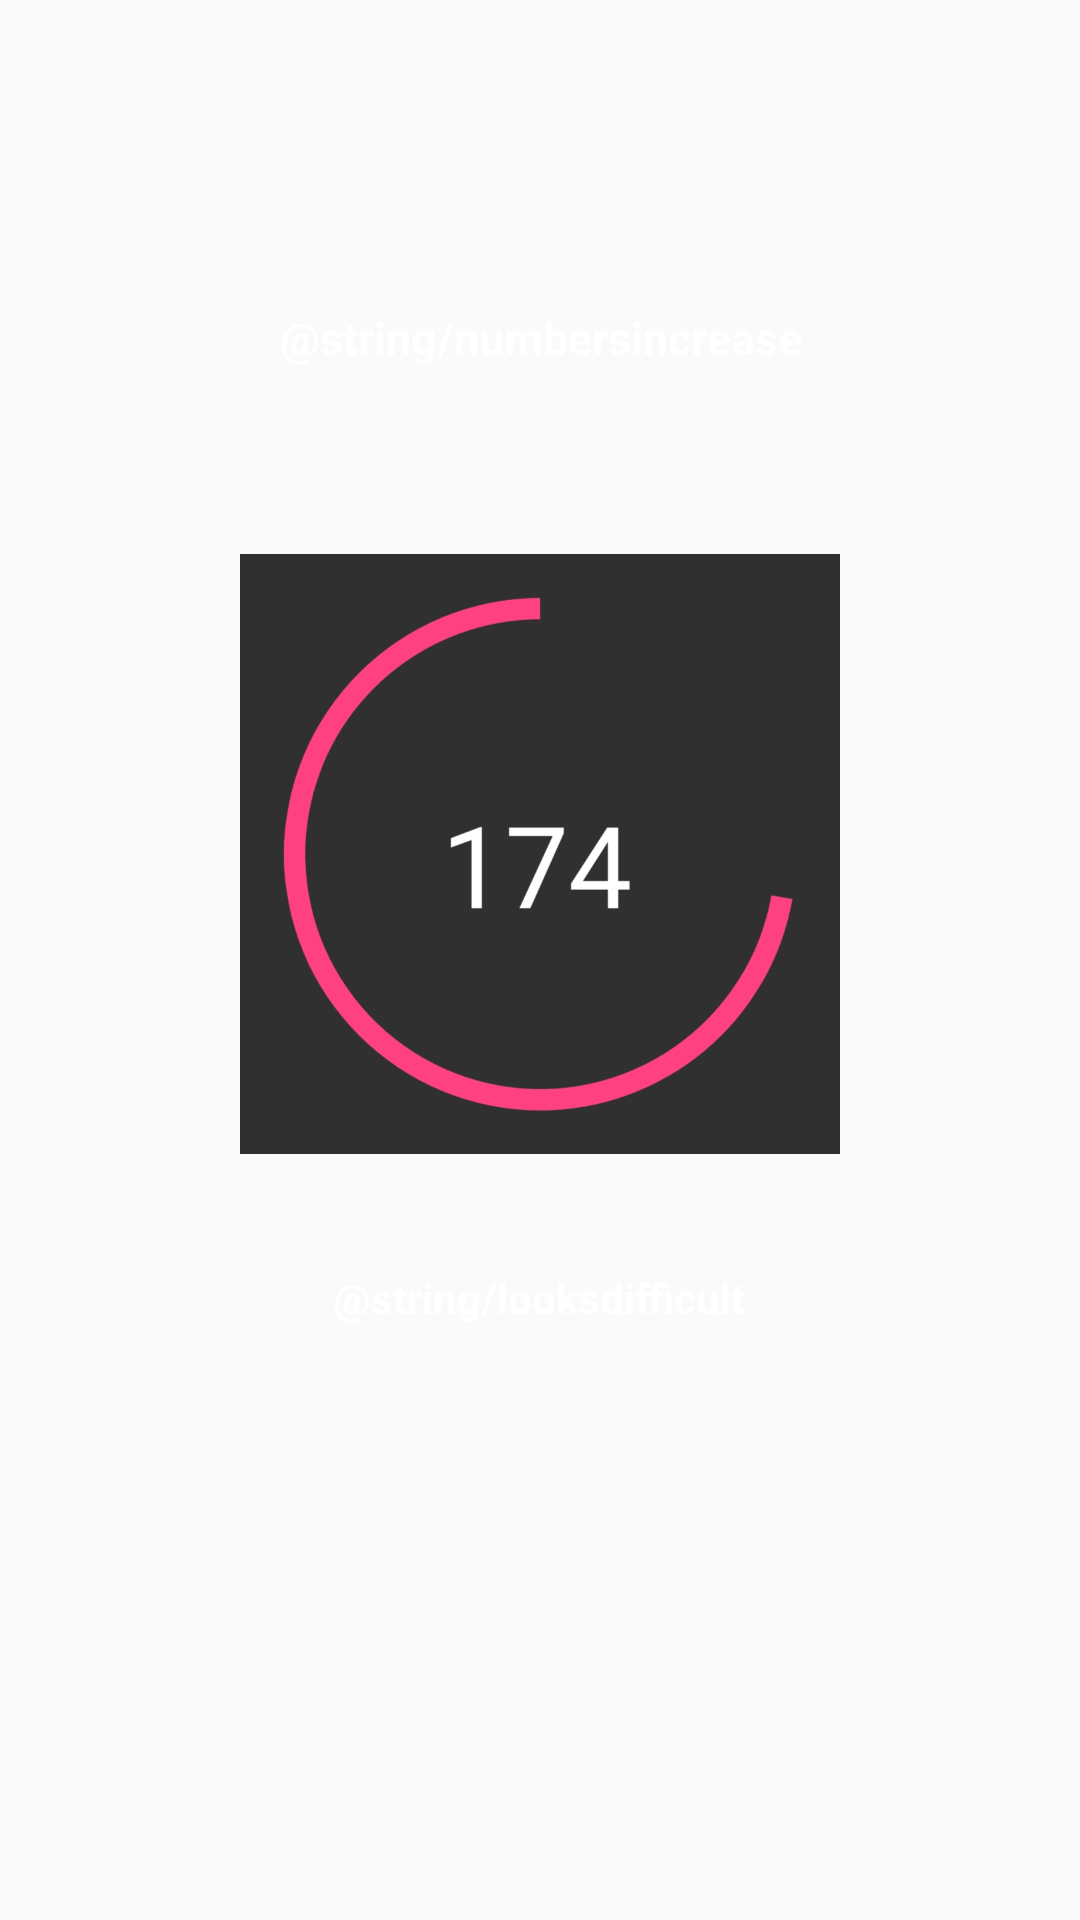

Produce the Android XML layout that renders to this screen, including the resource entries it uses.
<!-- AndroidManifest.xml: application theme AppTheme -->
<!-- res/layout/slide_screen3.xml -->
<?xml version="1.0" encoding="utf-8"?>
<android.support.constraint.ConstraintLayout xmlns:android="http://schemas.android.com/apk/res/android"
    xmlns:app="http://schemas.android.com/apk/res-auto"
    android:layout_width="match_parent"
    android:layout_height="match_parent">

    <TextView
        android:id="@+id/textView5"
        android:layout_width="320dp"
        android:layout_height="66dp"

        android:layout_marginBottom="8dp"
        android:layout_marginEnd="20dp"
        android:layout_marginStart="20dp"
        android:layout_marginTop="8dp"
        android:text="@string/numbersincrease"
        android:textAlignment="center"
        android:textColor="@android:color/white"
        android:textSize="15sp"
        android:textStyle="bold"
        app:layout_constraintBottom_toTopOf="@+id/imageView3"
        app:layout_constraintEnd_toEndOf="parent"
        app:layout_constraintHorizontal_bias="0.49"
        app:layout_constraintStart_toStartOf="parent"
        app:layout_constraintTop_toTopOf="parent"
        app:layout_constraintVertical_bias="0.918" />

    <ImageView
        android:id="@+id/imageView3"
        android:layout_width="200dp"
        android:layout_height="200dp"
        android:layout_marginBottom="24dp"
        android:layout_marginEnd="8dp"
        android:layout_marginStart="8dp"
        android:layout_marginTop="8dp"
        app:layout_constraintBottom_toBottomOf="parent"
        app:layout_constraintEnd_toEndOf="parent"
        app:layout_constraintStart_toStartOf="parent"
        app:layout_constraintTop_toTopOf="parent"
        app:layout_constraintVertical_bias="0.433"
        app:srcCompat="@drawable/circle174" />

    <TextView
        android:id="@+id/textView6"
        android:layout_width="278dp"
        android:layout_height="106dp"
        android:layout_marginBottom="8dp"
        android:layout_marginEnd="8dp"
        android:layout_marginStart="8dp"
        android:layout_marginTop="8dp"
        android:text="@string/looksdifficult"
        android:textAlignment="center"
        android:textColor="@android:color/white"
        android:textStyle="bold"
        app:layout_constraintBottom_toBottomOf="parent"
        app:layout_constraintEnd_toEndOf="parent"
        app:layout_constraintHorizontal_bias="0.495"
        app:layout_constraintStart_toStartOf="parent"
        app:layout_constraintTop_toBottomOf="@+id/imageView3"
        app:layout_constraintVertical_bias="0.227" />
</android.support.constraint.ConstraintLayout>
<!-- resources referenced by this layout -->
<resources>
  <!-- drawable circle174: png bitmap (drawable-mdpi, 116962 bytes) -->
  <string name="looksdifficult">Wygląda na trudne? tylko na pierwszy rzut oka. Jest zasada w matematycie mówiąca, że jeżeli w liczbie suma wszystkich cyfr jest podzielna przez 3, wówczas cała liczba jest przez nią podzielna. \n 174: 1 + 7 + 4 = 12, 12 ÷ 3 = 4\nWidzisz? Proste! </string>
  <string name="numbersincrease">W trakcie trwania gry zwiększa się jej trudność, zaczynają pojawiać się większe liczby.</string>
  <style name="AppTheme" parent="Theme.AppCompat.Light.NoActionBar">
          
          <item name="android:windowNoTitle">true</item>
          <item name="windowActionBar">false</item>
          <item name="android:windowFullscreen">true</item>
          <item name="android:windowContentOverlay">@null</item>
          <item name="colorPrimary">@color/darkGrayBackground</item>
          <item name="colorPrimaryDark">@color/darkerGrayBackground</item>
          <item name="colorAccent">@color/colorAccent</item>
      </style>
  <color name="darkGrayBackground">#303030</color>
  <color name="darkerGrayBackground">#2d2d2d</color>
  <color name="colorAccent">#d20438</color>
</resources>
